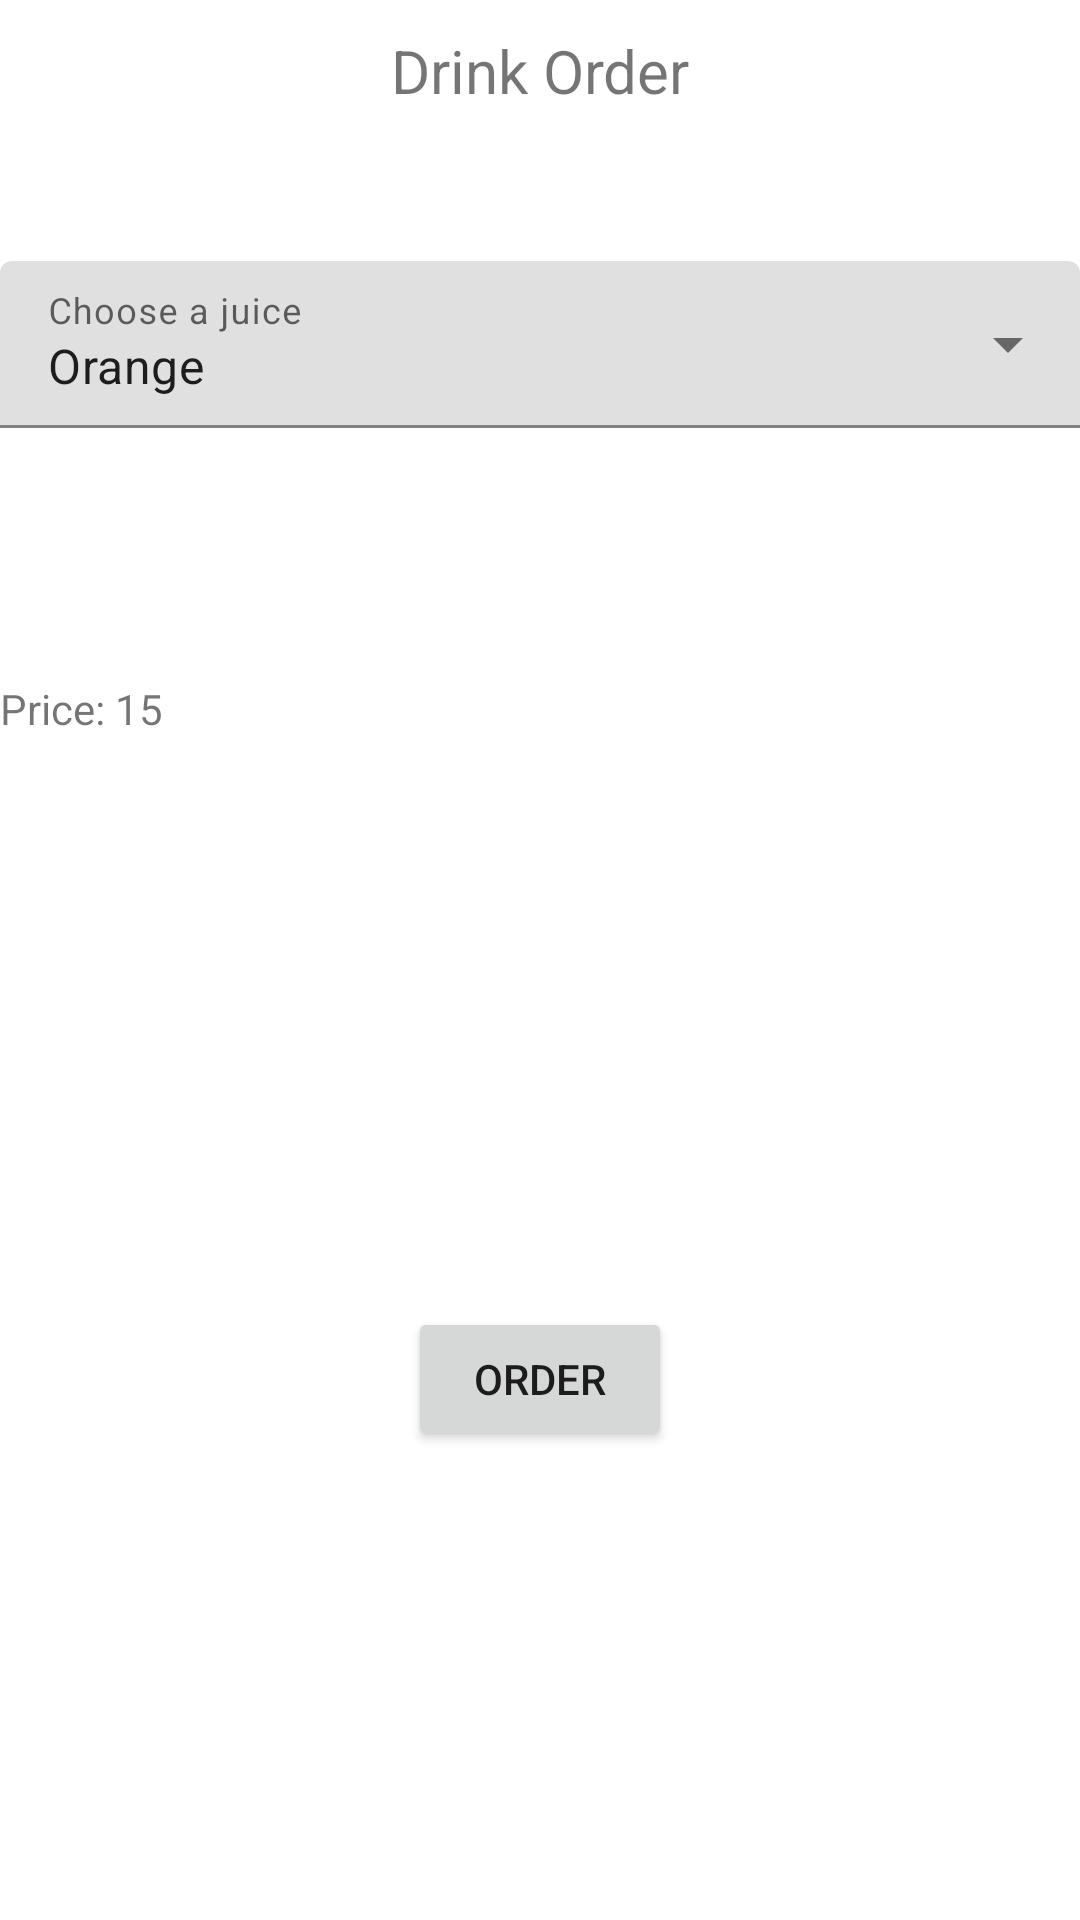

Write the Android layout XML for this screen, with the resource values it uses.
<!-- AndroidManifest.xml: application theme Theme.DrinkOrderApp -->
<!-- res/layout/activity_main.xml -->
<?xml version="1.0" encoding="utf-8"?>
<androidx.constraintlayout.widget.ConstraintLayout xmlns:android="http://schemas.android.com/apk/res/android"
    xmlns:app="http://schemas.android.com/apk/res-auto"
    xmlns:tools="http://schemas.android.com/tools"
    android:layout_width="match_parent"
    android:layout_height="match_parent"
    tools:context=".MainActivity"
    android:layout_margin="10dp">

    <TextView
        android:id="@+id/app_title"
        android:layout_width="match_parent"
        android:layout_height="wrap_content"
        android:text="@string/drink_order"
        app:layout_constraintTop_toTopOf="parent"
        app:layout_constraintStart_toStartOf="parent"
        android:textAlignment="center"
        android:textSize="20sp"
        android:layout_marginTop="10dp"/>
    
    <com.google.android.material.textfield.TextInputLayout
        style="@style/Widget.MaterialComponents.TextInputLayout.FilledBox.ExposedDropdownMenu"
        android:layout_width="match_parent"
        android:layout_height="wrap_content"
        app:layout_constraintTop_toBottomOf="@id/app_title"
        app:layout_constraintStart_toStartOf="parent"
        android:layout_marginTop="50dp"
        android:id="@+id/juice_dropdown"
        android:hint="Choose a juice">

        <AutoCompleteTextView
            android:id="@+id/juice_row"
            android:layout_width="match_parent"
            android:layout_height="wrap_content"
            android:text="Orange"
            android:inputType="none"/>

    </com.google.android.material.textfield.TextInputLayout>

    <TextView
        android:id="@+id/price"
        android:layout_width="wrap_content"
        android:layout_height="wrap_content"
        android:layout_marginTop="84dp"
        android:text="Price: 15"
        app:layout_constraintStart_toStartOf="parent"
        app:layout_constraintTop_toBottomOf="@+id/juice_dropdown" />

    <Button
        android:id="@+id/order_button"
        android:layout_width="wrap_content"
        android:layout_height="wrap_content"
        android:layout_marginTop="190dp"
        android:text="Order"
        app:layout_constraintEnd_toEndOf="parent"
        app:layout_constraintStart_toStartOf="parent"
        app:layout_constraintTop_toBottomOf="@+id/price" />

</androidx.constraintlayout.widget.ConstraintLayout>
<!-- resources referenced by this layout -->
<resources>
  <string name="drink_order">Drink Order</string>
  <style name="Theme.DrinkOrderApp" parent="Theme.MaterialComponents.DayNight.DarkActionBar">
          
          <item name="colorPrimary">@color/purple_500</item>
          <item name="colorPrimaryVariant">@color/purple_700</item>
          <item name="colorOnPrimary">@color/white</item>
          
          <item name="colorSecondary">@color/teal_200</item>
          <item name="colorSecondaryVariant">@color/teal_700</item>
          <item name="colorOnSecondary">@color/black</item>
          
          <item name="android:statusBarColor" tools:targetApi="l">?attr/colorPrimaryVariant</item>
          
      </style>
  <!-- not gathered from this repository: default colours our renderer supplied (Android Studio template values) -->
  <color name="purple_500">#FF6200EE</color>
  <color name="purple_700">#FF3700B3</color>
  <color name="teal_200">#FF03DAC5</color>
  <color name="teal_700">#FF018786</color>
  <color name="black">#FF000000</color>
  <color name="white">#FFFFFFFF</color>
</resources>
